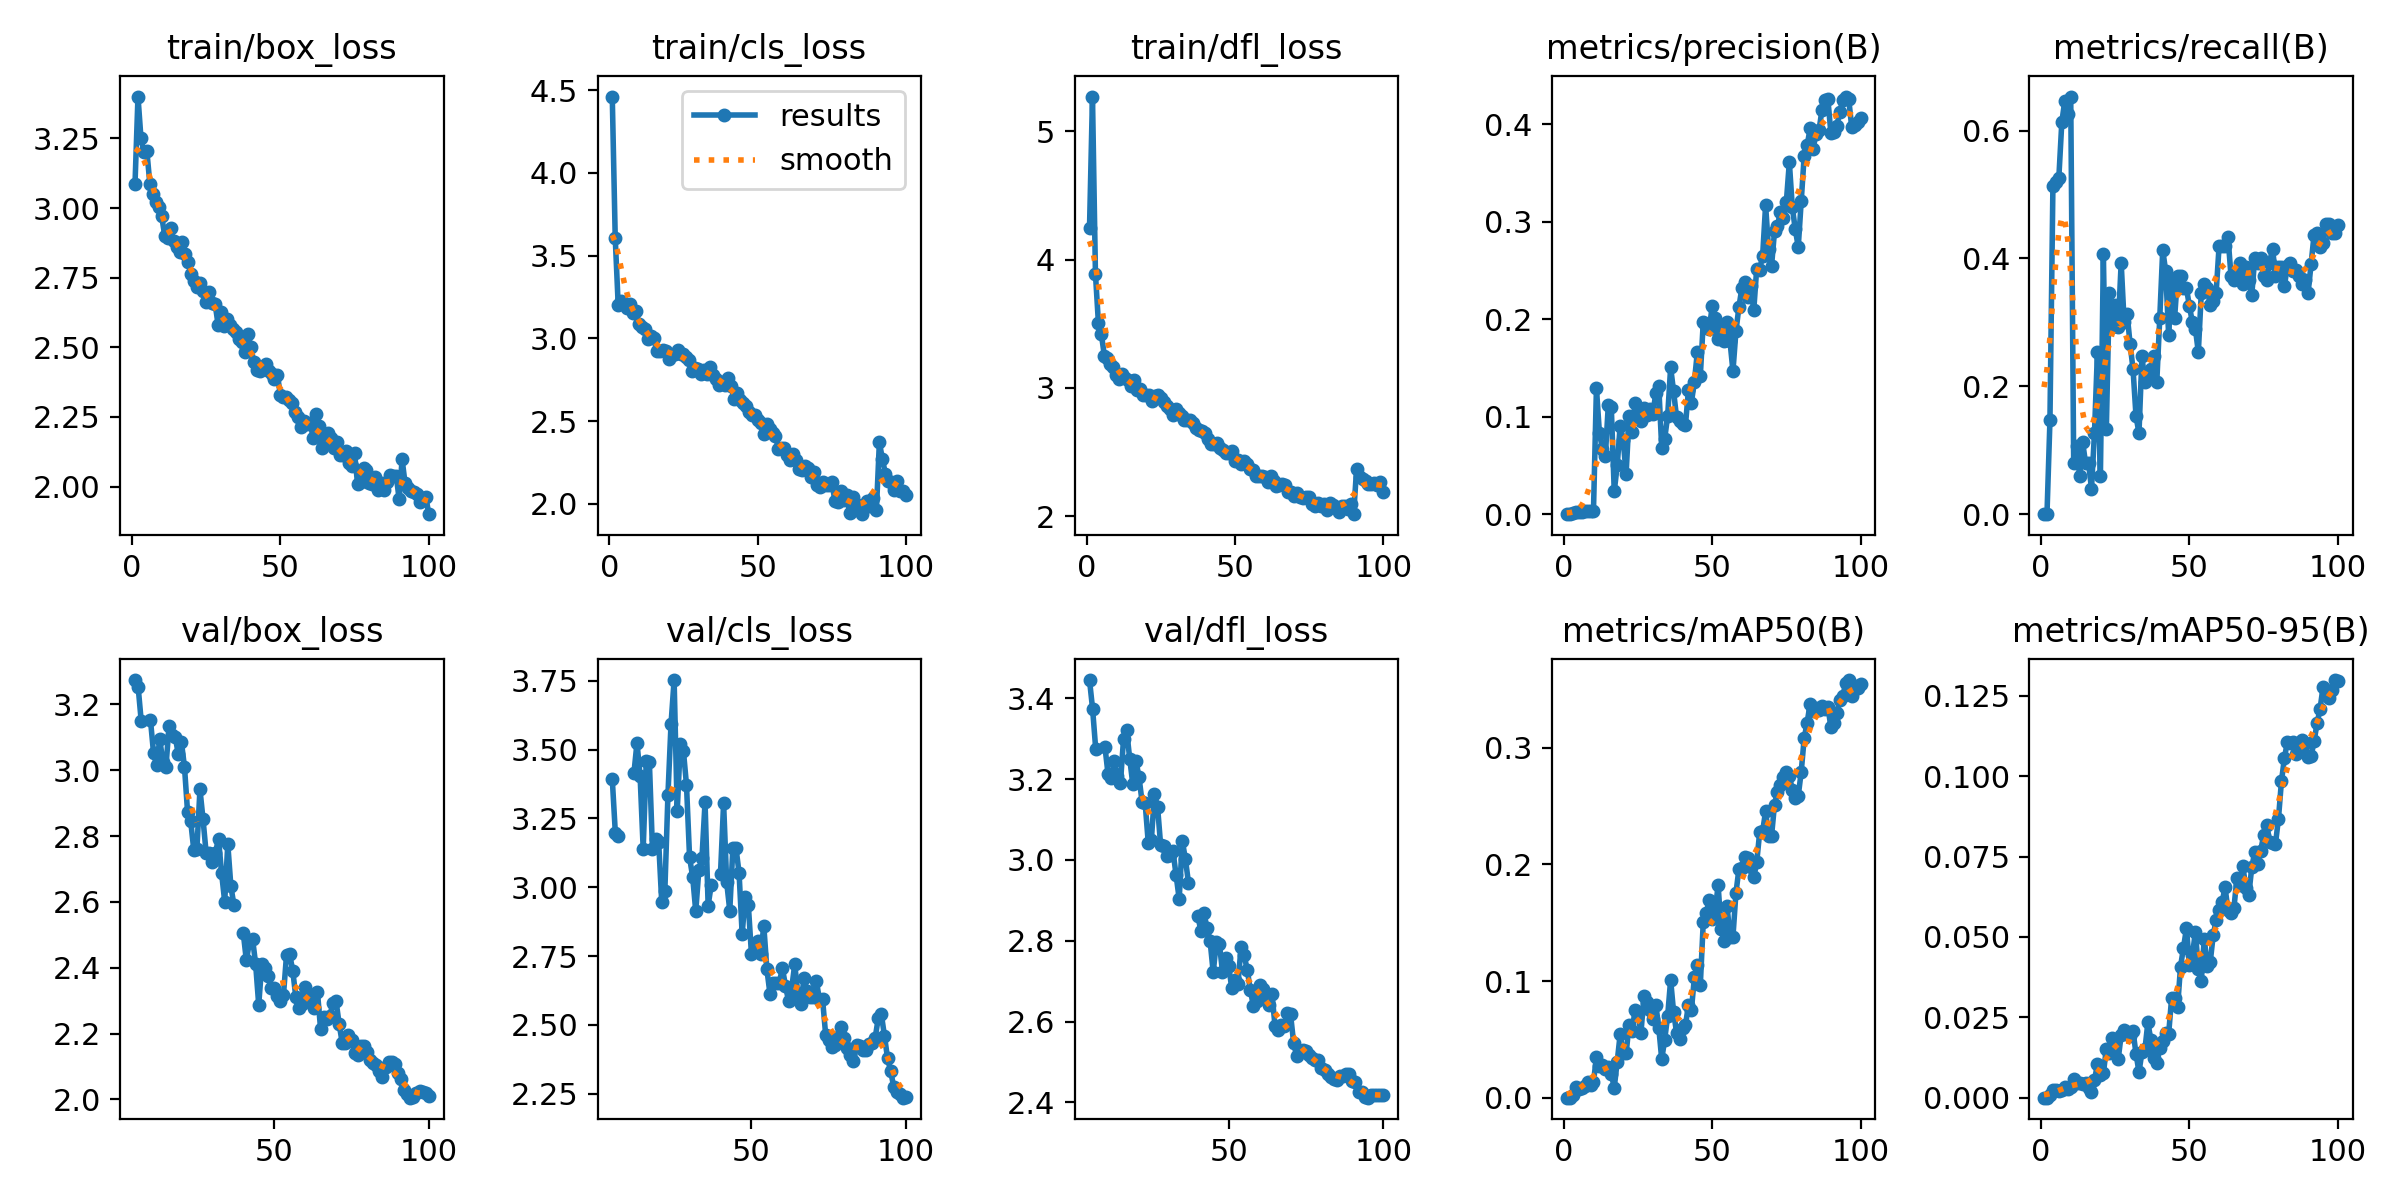

The data file committed next to this chart (first rows):
epoch, time, train/box_loss, train/cls_loss, train/dfl_loss, metrics/precision(B), metrics/recall(B), metrics/mAP50(B), metrics/mAP50-95(B), val/box_loss, val/cls_loss, val/dfl_loss, lr/pg0, lr/pg1, lr/pg2
1, 6.927, 3.086, 4.461, 4.247, 0, 0, 0, 0, nan, nan, nan, 0.0775, 0.0025, 0.0025
2, 9.96, 3.4, 3.607, 5.271, 0, 0, 0, 0, nan, nan, nan, 0.0541, 0.005099, 0.005099
3, 13.71, 3.252, 3.201, 3.889, 0.00168, 0.1467, 0.0023, 0.00071, nan, nan, nan, 0.03069, 0.007692, 0.007692
4, 16.85, 3.2, 3.225, 3.506, 0.00262, 0.5133, 0.00873, 0.0025, nan, nan, nan, 0.009978, 0.009978, 0.009978
5, 19.94, 3.204, 3.213, 3.417, 0.00257, 0.52, 0.00758, 0.00227, 3.274, 3.394, 3.445, 0.009961, 0.009961, 0.009961
6, 23.06, 3.087, 3.182, 3.251, 0.00261, 0.5267, 0.00814, 0.00204, 3.254, 3.197, 3.373, 0.009939, 0.009939, 0.009939
7, 26.17, 3.052, 3.208, 3.233, 0.00304, 0.6133, 0.00988, 0.00249, 3.15, 3.185, 3.275, 0.009912, 0.009912, 0.009912
8, 28.93, 3.023, 3.154, 3.185, 0.00348, 0.6467, 0.01315, 0.00325, nan, nan, nan, 0.009881, 0.009881, 0.009881
9, 31.74, 3.005, 3.168, 3.165, 0.00324, 0.6267, 0.0109, 0.0026, nan, nan, nan, 0.009844, 0.009844, 0.009844
10, 34.8, 2.97, 3.085, 3.1, 0.00333, 0.6533, 0.01327, 0.00319, 3.152, nan, 3.279, 0.009803, 0.009803, 0.009803
11, 37.92, 2.901, 3.069, 3.071, 0.1293, 0.08, 0.03496, 0.00593, 3.052, nan, 3.212, 0.009758, 0.009758, 0.009758
12, 41.21, 2.892, 3.055, 3.107, 0.0833, 0.1067, 0.02695, 0.00454, 3.016, 3.414, 3.202, 0.009707, 0.009707, 0.009707
13, 43.69, 2.928, 2.999, 3.08, 0.06732, 0.06, 0.0282, 0.00462, 3.095, 3.525, 3.244, 0.009652, 0.009652, 0.009652
14, 46.5, 2.881, 3.013, 3.06, 0.0596, 0.1133, 0.02416, 0.00415, 3.024, 3.405, 3.209, 0.009593, 0.009593, 0.009593
15, 49.5, 2.858, 3.001, 3.012, 0.112, 0.08, 0.02587, 0.00466, 3.01, 3.139, 3.19, 0.009529, 0.009529, 0.009529
16, 52.46, 2.842, 2.924, 3.058, 0.1102, 0.08, 0.02058, 0.00294, 3.133, 3.46, 3.299, 0.00946, 0.00946, 0.00946
17, 55.49, 2.879, 2.921, 2.985, 0.02338, 0.04, 0.00863, 0.00186, 3.107, 3.455, 3.32, 0.009388, 0.009388, 0.009388
18, 58.66, 2.834, 2.927, 2.991, 0.04997, 0.1267, 0.03099, 0.00537, 3.102, 3.138, 3.25, 0.009311, 0.009311, 0.009311
19, 61.76, 2.805, 2.922, 2.945, 0.09087, 0.2533, 0.05438, 0.01046, 3.049, 3.175, 3.187, 0.009229, 0.009229, 0.009229
20, 65.01, 2.764, 2.876, 2.946, 0.0762, 0.06, 0.038, 0.00699, 3.086, 3.165, 3.245, 0.009144, 0.009144, 0.009144
21, 68.02, 2.739, 2.897, 2.944, 0.04161, 0.4067, 0.03793, 0.00754, 3.01, 2.945, 3.205, 0.009055, 0.009055, 0.009055
22, 71.06, 2.718, 2.903, 2.894, 0.1006, 0.1333, 0.06256, 0.01527, 2.872, 2.985, 3.143, 0.008961, 0.008961, 0.008961
23, 74.11, 2.729, 2.93, 2.936, 0.08453, 0.3467, 0.05698, 0.0139, 2.846, 3.335, 3.14, 0.008864, 0.008864, 0.008864
24, 77.14, 2.703, 2.909, 2.948, 0.1137, 0.2933, 0.07483, 0.01843, 2.758, 3.593, 3.042, 0.008763, 0.008763, 0.008763
25, 80.29, 2.664, 2.905, 2.918, 0.1027, 0.3267, 0.07137, 0.01774, 2.76, 3.753, 3.049, 0.008658, 0.008658, 0.008658
26, 83.28, 2.698, 2.886, 2.887, 0.09518, 0.2933, 0.05542, 0.01201, 2.942, 3.277, 3.162, 0.00855, 0.00855, 0.00855
27, 86.29, 2.661, 2.87, 2.857, 0.109, 0.3933, 0.08727, 0.01945, 2.85, 3.52, 3.132, 0.008439, 0.008439, 0.008439
28, 89.4, 2.655, 2.802, 2.835, 0.1016, 0.3, 0.08174, 0.02099, 2.749, 3.496, 3.036, 0.008323, 0.008323, 0.008323
29, 92.62, 2.581, 2.823, 2.787, 0.1077, 0.3133, 0.07493, 0.02049, 2.75, 3.372, 3.035, 0.008205, 0.008205, 0.008205
30, 95.67, 2.627, 2.817, 2.838, 0.1025, 0.2667, 0.06728, 0.01908, 2.72, 3.108, 3.011, 0.008084, 0.008084, 0.008084
31, 98.65, 2.578, 2.787, 2.806, 0.1242, 0.2267, 0.07965, 0.02061, 2.75, 3.038, 3.011, 0.00796, 0.00796, 0.00796
32, 101.7, 2.601, 2.812, 2.783, 0.1314, 0.1533, 0.0601, 0.01367, 2.791, 2.912, 3.021, 0.007832, 0.007832, 0.007832
33, 104.7, 2.579, 2.787, 2.748, 0.06765, 0.1267, 0.03288, 0.00797, 2.687, 3.064, 2.962, 0.007702, 0.007702, 0.007702
34, 107.8, 2.565, 2.827, 2.752, 0.07743, 0.2467, 0.04986, 0.01412, 2.601, 3.105, 2.903, 0.00757, 0.00757, 0.00757
35, 111, 2.555, 2.778, 2.752, 0.1008, 0.2067, 0.07006, 0.01505, 2.776, 3.308, 3.048, 0.007435, 0.007435, 0.007435
36, 114.1, 2.529, 2.755, 2.723, 0.1505, 0.2133, 0.1009, 0.0234, 2.647, 2.933, 3.002, 0.007297, 0.007297, 0.007297
37, 117.3, 2.519, 2.72, 2.684, 0.1259, 0.2267, 0.07338, 0.01797, 2.59, 3.008, 2.944, 0.007158, 0.007158, 0.007158
38, 120.2, 2.483, 2.739, 2.669, 0.09922, 0.2467, 0.05569, 0.01238, nan, nan, nan, 0.007016, 0.007016, 0.007016
39, 123.1, 2.55, 2.719, 2.666, 0.0954, 0.2067, 0.04989, 0.01091, nan, nan, nan, 0.006872, 0.006872, 0.006872
40, 126.1, 2.501, 2.758, 2.646, 0.0924, 0.3067, 0.05982, 0.01536, 2.506, 3.049, 2.862, 0.006727, 0.006727, 0.006727
41, 129.1, 2.449, 2.712, 2.605, 0.0915, 0.4133, 0.06206, 0.01752, 2.422, 3.305, 2.825, 0.00658, 0.00658, 0.00658
42, 132.2, 2.417, 2.634, 2.561, 0.1271, 0.38, 0.07962, 0.02015, 2.477, 3.018, 2.867, 0.006431, 0.006431, 0.006431
43, 135.1, 2.414, 2.669, 2.563, 0.1144, 0.28, 0.07527, 0.01985, 2.489, 2.915, 2.832, 0.006281, 0.006281, 0.006281
44, 138.1, 2.43, 2.627, 2.57, 0.1359, 0.3667, 0.103, 0.03104, 2.411, 3.143, 2.799, 0.00613, 0.00613, 0.00613
45, 141.3, 2.44, 2.611, 2.53, 0.1662, 0.3067, 0.1141, 0.03104, 2.287, 3.143, 2.721, 0.005978, 0.005978, 0.005978
46, 144.3, 2.415, 2.592, 2.513, 0.1417, 0.3733, 0.0966, 0.02812, 2.412, 3.052, 2.796, 0.005824, 0.005824, 0.005824
47, 147.3, 2.405, 2.557, 2.495, 0.1973, 0.3733, 0.1509, 0.04081, 2.398, 2.831, 2.792, 0.00567, 0.00567, 0.00567
48, 149.8, 2.387, 2.539, 2.494, 0.1933, 0.3533, 0.1582, 0.04664, 2.376, 2.966, 2.723, 0.005516, 0.005516, 0.005516
49, 152.5, 2.4, 2.537, 2.51, 0.1895, 0.3533, 0.1698, 0.05274, 2.337, 2.935, 2.758, 0.005361, 0.005361, 0.005361
50, 155.1, 2.328, 2.506, 2.434, 0.2132, 0.3252, 0.1528, 0.04133, 2.339, 2.758, 2.738, 0.005205, 0.005205, 0.005205
51, 158.1, 2.321, 2.491, 2.439, 0.2008, 0.3, 0.16, 0.04425, 2.314, 2.768, 2.682, 0.00505, 0.00505, 0.00505
52, 161, 2.32, 2.425, 2.408, 0.1795, 0.2903, 0.182, 0.05163, 2.299, 2.804, 2.702, 0.004895, 0.004895, 0.004895
53, 164.1, 2.312, 2.483, 2.427, 0.1915, 0.2533, 0.1449, 0.04014, 2.317, 2.759, 2.693, 0.004739, 0.004739, 0.004739
54, 167.1, 2.301, 2.455, 2.407, 0.1781, 0.3467, 0.1339, 0.03642, 2.44, 2.859, 2.784, 0.004584, 0.004584, 0.004584
55, 169.7, 2.266, 2.426, 2.371, 0.1969, 0.36, 0.1646, 0.04948, 2.441, 2.701, 2.764, 0.00443, 0.00443, 0.00443
56, 172.7, 2.249, 2.409, 2.357, 0.1772, 0.3533, 0.1379, 0.04083, 2.391, 2.613, 2.728, 0.004276, 0.004276, 0.004276
57, 175.7, 2.215, 2.334, 2.31, 0.1467, 0.3267, 0.138, 0.04213, 2.311, 2.652, 2.678, 0.004122, 0.004122, 0.004122
58, 178.6, 2.235, 2.34, 2.316, 0.1873, 0.3333, 0.1753, 0.05046, 2.277, 2.653, 2.638, 0.00397, 0.00397, 0.00397
59, 181.6, 2.225, 2.34, 2.314, 0.2122, 0.3467, 0.1958, 0.05527, 2.288, 2.652, 2.65, 0.003819, 0.003819, 0.003819
60, 184.6, 2.23, 2.294, 2.304, 0.2319, 0.42, 0.1972, 0.05827, 2.341, 2.706, 2.691, 0.003669, 0.003669, 0.003669
... 40 more rows
